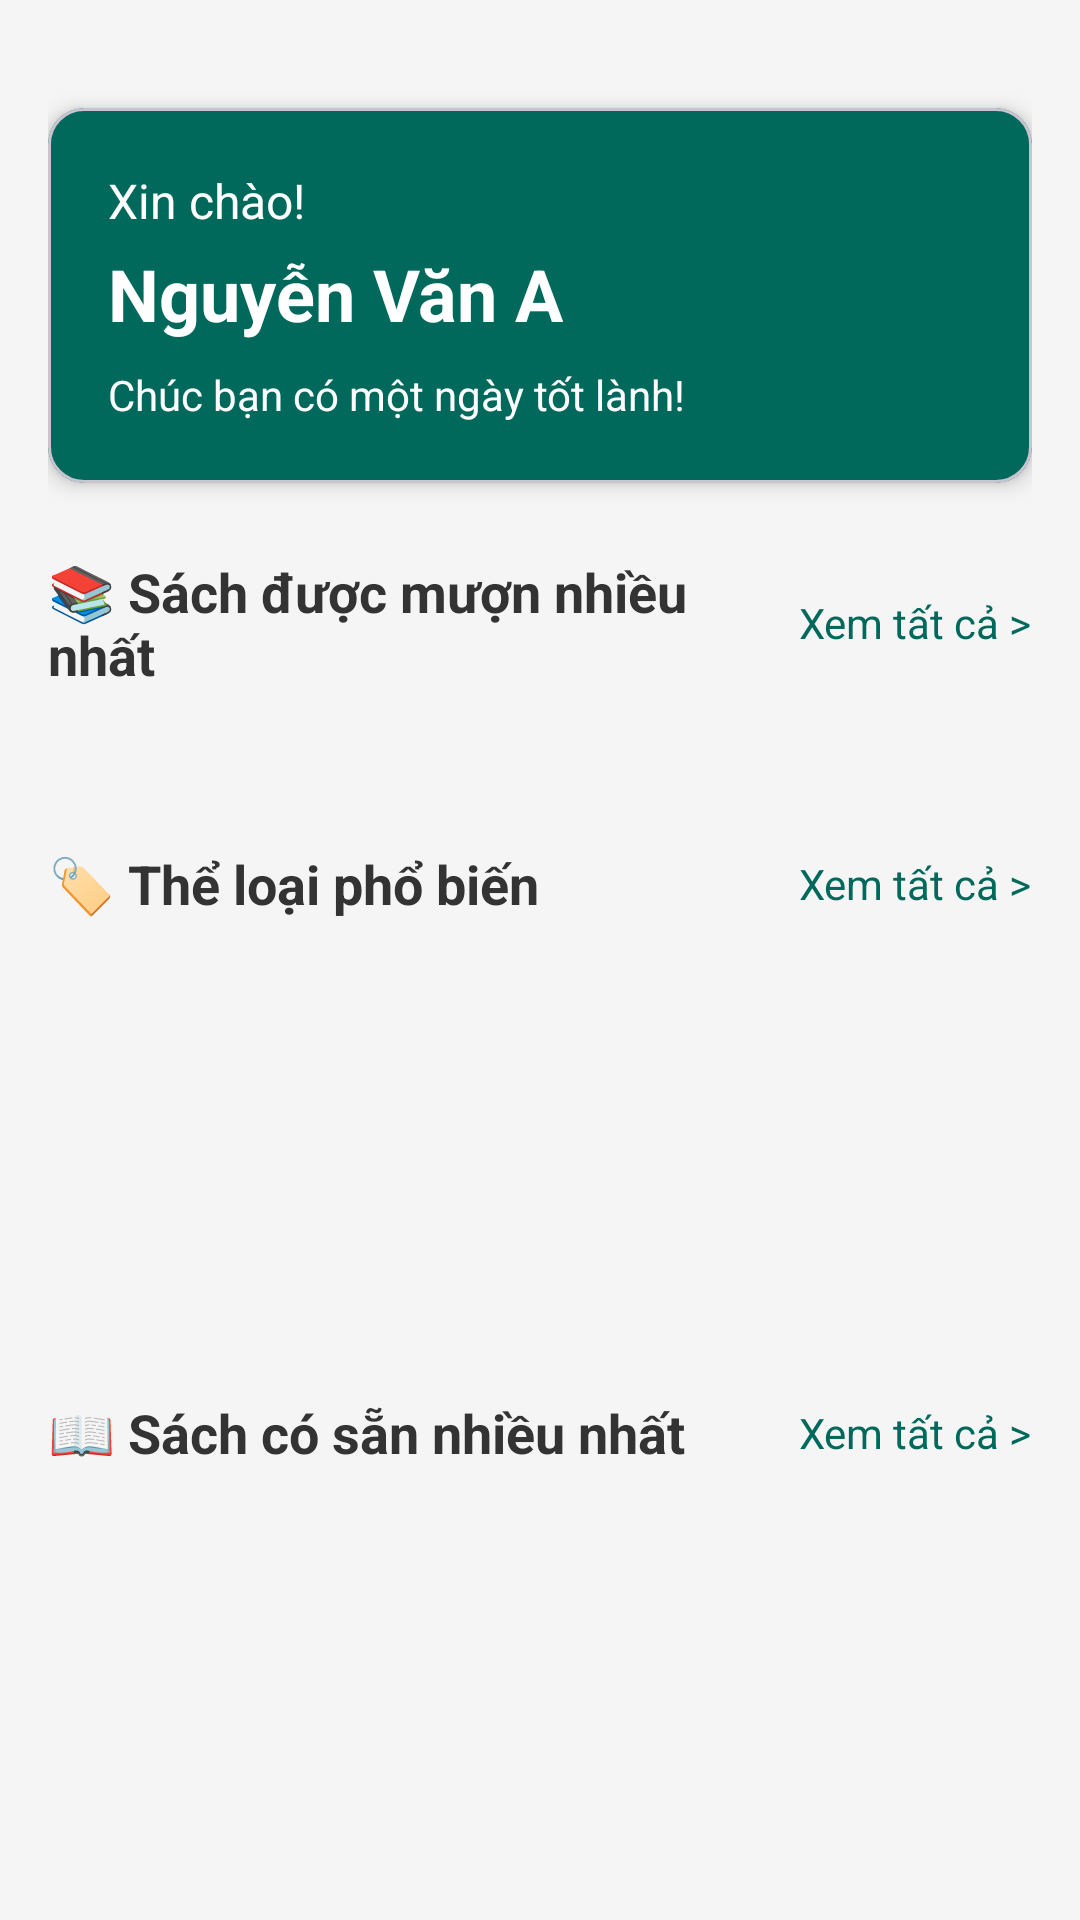

Here is an Android app screen rendered from its layout file. Give the layout XML and the strings, colors and styles it references.
<!-- AndroidManifest.xml: application theme Theme.DAMHLibrary -->
<!-- res/layout/fragment_home.xml -->
<?xml version="1.0" encoding="utf-8"?>
<ScrollView xmlns:android="http://schemas.android.com/apk/res/android"
    xmlns:app="http://schemas.android.com/apk/res-auto"
    xmlns:tools="http://schemas.android.com/tools"
    android:layout_width="match_parent"
    android:layout_height="match_parent"
    android:background="#F5F5F5"
    android:fillViewport="true">

    <androidx.constraintlayout.widget.ConstraintLayout
        android:layout_width="match_parent"
        android:layout_height="wrap_content"
        android:padding="16dp">

        
        <com.google.android.material.card.MaterialCardView
            android:id="@+id/cardWelcome"
            android:layout_width="match_parent"
            android:layout_height="wrap_content"
            app:cardBackgroundColor="@color/teal_700"
            app:cardCornerRadius="12dp"
            app:cardElevation="4dp"
            android:layout_marginTop="20dp"
            app:layout_constraintTop_toTopOf="parent">

            <LinearLayout
                android:layout_width="match_parent"
                android:layout_height="wrap_content"
                android:orientation="vertical"
                android:padding="20dp">

                <TextView
                    android:layout_width="wrap_content"
                    android:layout_height="wrap_content"
                    android:text="@string/welcome_text"
                    android:textColor="@android:color/white"
                    android:textSize="16sp" />

                <TextView
                    android:id="@+id/tvUserName"
                    android:layout_width="wrap_content"
                    android:layout_height="wrap_content"
                    android:text="@string/user_name_placeholder"
                    android:textColor="@android:color/white"
                    android:textSize="24sp"
                    android:textStyle="bold"
                    android:layout_marginTop="4dp" />

                <TextView
                    android:layout_width="wrap_content"
                    android:layout_height="wrap_content"
                    android:text="@string/greeting_message"
                    android:textColor="@android:color/white"
                    android:textSize="14sp"
                    android:layout_marginTop="8dp" />

            </LinearLayout>

        </com.google.android.material.card.MaterialCardView>

        
        <LinearLayout
            android:id="@+id/llMostBorrowed"
            android:layout_width="match_parent"
            android:layout_height="wrap_content"
            android:orientation="vertical"
            android:layout_marginTop="24dp"
            app:layout_constraintTop_toBottomOf="@id/cardWelcome">

            <LinearLayout
                android:layout_width="match_parent"
                android:layout_height="wrap_content"
                android:orientation="horizontal"
                android:gravity="center_vertical">

                <TextView
                    android:layout_width="0dp"
                    android:layout_height="wrap_content"
                    android:layout_weight="1"
                    android:text="@string/section_most_borrowed"
                    android:textSize="18sp"
                    android:textStyle="bold"
                    android:textColor="#333333" />

                <TextView
                    android:id="@+id/tvSeeAllBorrowed"
                    android:layout_width="wrap_content"
                    android:layout_height="wrap_content"
                    android:text="@string/see_all"
                    android:textSize="14sp"
                    android:textColor="@color/teal_700"
                    android:clickable="true"
                    android:focusable="true" />

            </LinearLayout>

            <androidx.recyclerview.widget.RecyclerView
                android:id="@+id/rvMostBorrowed"
                android:layout_width="match_parent"
                android:layout_height="wrap_content"
                android:nestedScrollingEnabled="false"
                android:layout_marginTop="12dp"
                android:clipToPadding="false"
                android:paddingTop="4dp"
                android:paddingBottom="4dp"
                android:orientation="horizontal"
                tools:listitem="@layout/item_book_horizontal" />

        </LinearLayout>

        
        <LinearLayout
            android:id="@+id/llMostCategory"
            android:layout_width="match_parent"
            android:layout_height="wrap_content"
            android:orientation="vertical"
            android:layout_marginTop="32dp"
            app:layout_constraintTop_toBottomOf="@id/llMostBorrowed">

            <LinearLayout
                android:layout_width="match_parent"
                android:layout_height="wrap_content"
                android:orientation="horizontal"
                android:gravity="center_vertical">

                <TextView
                    android:layout_width="0dp"
                    android:layout_height="wrap_content"
                    android:layout_weight="1"
                    android:text="@string/section_popular_categories"
                    android:textSize="18sp"
                    android:textStyle="bold"
                    android:textColor="#333333" />

                <TextView
                    android:id="@+id/tvSeeAllCategories"
                    android:layout_width="wrap_content"
                    android:layout_height="wrap_content"
                    android:text="@string/see_all"
                    android:textSize="14sp"
                    android:textColor="@color/teal_700"
                    android:clickable="true"
                    android:focusable="true" />

            </LinearLayout>

            <androidx.recyclerview.widget.RecyclerView
                android:id="@+id/rvMostCategory"
                android:layout_width="match_parent"
                android:layout_height="wrap_content"
                android:nestedScrollingEnabled="false"
                android:layout_marginTop="12dp"
                android:clipToPadding="false"
                android:paddingTop="4dp"
                android:paddingBottom="4dp"
                android:orientation="horizontal"
                tools:listitem="@layout/item_category" />

        </LinearLayout>

        
        <LinearLayout
            android:id="@+id/llMostQuantity"
            android:layout_width="match_parent"
            android:layout_height="wrap_content"
            android:orientation="vertical"
            android:layout_marginTop="32dp"
            android:layout_marginBottom="16dp"
            app:layout_constraintTop_toBottomOf="@id/llMostCategory"
            app:layout_constraintBottom_toBottomOf="parent">

            <LinearLayout
                android:layout_width="match_parent"
                android:layout_height="wrap_content"
                android:orientation="horizontal"
                android:gravity="center_vertical">

                <TextView
                    android:layout_width="0dp"
                    android:layout_height="wrap_content"
                    android:layout_weight="1"
                    android:text="@string/section_most_quantity"
                    android:textSize="18sp"
                    android:textStyle="bold"
                    android:textColor="#333333" />

                <TextView
                    android:id="@+id/tvSeeAllQuantity"
                    android:layout_width="wrap_content"
                    android:layout_height="wrap_content"
                    android:text="@string/see_all"
                    android:textSize="14sp"
                    android:textColor="@color/teal_700"
                    android:clickable="true"
                    android:focusable="true" />

            </LinearLayout>

            <androidx.recyclerview.widget.RecyclerView
                android:id="@+id/rvMostQuantity"
                android:layout_width="match_parent"
                android:layout_height="wrap_content"
                android:layout_marginTop="12dp"
                tools:listitem="@layout/item_book_list" />

        </LinearLayout>

    </androidx.constraintlayout.widget.ConstraintLayout>

</ScrollView>
<!-- res/layout/item_book_horizontal.xml (included above) -->
<?xml version="1.0" encoding="utf-8"?>
<com.google.android.material.card.MaterialCardView
    xmlns:android="http://schemas.android.com/apk/res/android"
    xmlns:app="http://schemas.android.com/apk/res-auto"
    android:layout_width="140dp"
    android:layout_height="240dp"
    android:layout_marginEnd="12dp"
    android:layout_marginBottom="8dp"
    app:cardCornerRadius="12dp"
    app:cardElevation="3dp"
    android:clickable="true"
    android:focusable="true">

    <LinearLayout
        android:layout_width="match_parent"
        android:layout_height="match_parent"
        android:orientation="vertical">

        
        <FrameLayout
            android:layout_width="match_parent"
            android:layout_height="0dp"
            android:layout_weight="1">

            <ImageView
                android:id="@+id/ivBookCover"
                android:layout_width="match_parent"
                android:layout_height="match_parent"
                android:scaleType="fitCenter"
                android:adjustViewBounds="true"
                android:padding="0dp"
                android:background="@color/gray_medium"
                android:contentDescription="@string/book_cover_cd" />

        </FrameLayout>

        
        <LinearLayout
            android:layout_width="match_parent"
            android:layout_height="wrap_content"
            android:orientation="vertical"
            android:padding="8dp"
            android:background="@android:color/white">

            
            <TextView
                android:id="@+id/tvBookTitle"
                android:layout_width="match_parent"
                android:layout_height="wrap_content"
                android:text="@string/book_title_placeholder"
                android:textSize="12sp"
                android:textStyle="bold"
                android:textColor="#1A1A1A"
                android:maxLines="2"
                android:ellipsize="end"
                android:lineHeight="16dp" />

            
            <TextView
                android:id="@+id/tvBookAuthor"
                android:layout_width="match_parent"
                android:layout_height="wrap_content"
                android:text="@string/book_author_placeholder"
                android:textSize="10sp"
                android:textColor="#757575"
                android:maxLines="1"
                android:ellipsize="end"
                android:layout_marginTop="2dp" />

            
            <LinearLayout
                android:layout_width="match_parent"
                android:layout_height="wrap_content"
                android:orientation="horizontal"
                android:gravity="start|center_vertical"
                android:layout_marginTop="4dp">

                <ImageView
                    android:layout_width="11dp"
                    android:layout_height="11dp"
                    android:src="@drawable/ic_person"
                    android:contentDescription="@string/ic_person_cd"
                    app:tint="@color/teal_700" />

                <TextView
                    android:id="@+id/tvBorrowCount"
                    android:layout_width="wrap_content"
                    android:layout_height="wrap_content"
                    android:text="@string/borrow_count_sample"
                    android:textSize="10sp"
                    android:textColor="@color/teal_700"
                    android:textStyle="bold"
                    android:layout_marginStart="3dp" />

            </LinearLayout>

        </LinearLayout>

    </LinearLayout>

</com.google.android.material.card.MaterialCardView>
<!-- res/layout/item_category.xml (included above) -->
<?xml version="1.0" encoding="utf-8"?>
<com.google.android.material.card.MaterialCardView xmlns:android="http://schemas.android.com/apk/res/android"
    xmlns:app="http://schemas.android.com/apk/res-auto"
    android:layout_width="160dp"
    android:layout_height="160dp"
    android:layout_marginEnd="12dp"
    app:cardCornerRadius="12dp"
    app:cardElevation="2dp"
    android:clickable="true"
    android:focusable="true">

    <LinearLayout
        android:layout_width="match_parent"
        android:layout_height="match_parent"
        android:orientation="vertical"
        android:padding="16dp"
        android:background="@drawable/gradient_category"
        android:gravity="center_vertical">

        <ImageView
            android:id="@+id/ivCategoryIcon"
            android:layout_width="48dp"
            android:layout_height="48dp"
            android:src="@drawable/ic_book"
            app:tint="@android:color/white"
            android:contentDescription="Category Icon" />

        <TextView
            android:id="@+id/tvCategoryName"
            android:layout_width="match_parent"
            android:layout_height="wrap_content"
            android:text="Văn học"
            android:textSize="16sp"
            android:textStyle="bold"
            android:textColor="@android:color/white"
            android:layout_marginTop="12dp" />

        <TextView
            android:id="@+id/tvCategoryCount"
            android:layout_width="match_parent"
            android:layout_height="wrap_content"
            android:text="245 lượt mượn"
            android:textSize="12sp"
            android:textColor="@android:color/white"
            android:alpha="0.9"
            android:layout_marginTop="4dp" />

    </LinearLayout>

</com.google.android.material.card.MaterialCardView>
<!-- res/layout/item_book_list.xml (included above) -->
<?xml version="1.0" encoding="utf-8"?>
<com.google.android.material.card.MaterialCardView xmlns:android="http://schemas.android.com/apk/res/android"
    xmlns:app="http://schemas.android.com/apk/res-auto"
    android:layout_width="match_parent"
    android:layout_height="wrap_content"
    android:layout_marginBottom="12dp"
    app:cardCornerRadius="8dp"
    app:cardElevation="2dp"
    android:clickable="true"
    android:focusable="true">

    <androidx.constraintlayout.widget.ConstraintLayout
        android:layout_width="match_parent"
        android:layout_height="wrap_content"
        android:padding="12dp">

        
        <ImageView
            android:id="@+id/ivBookCover"
            android:layout_width="80dp"
            android:layout_height="100dp"
            android:scaleType="fitCenter"
            android:src="@drawable/ic_book"
            android:background="#E0E0E0"
            android:contentDescription="Book Cover"
            app:layout_constraintStart_toStartOf="parent"
            app:layout_constraintTop_toTopOf="parent" />

        
        <TextView
            android:id="@+id/tvBookTitle"
            android:layout_width="0dp"
            android:layout_height="wrap_content"
            android:text="Tên sách"
            android:textSize="16sp"
            android:textStyle="bold"
            android:textColor="#333333"
            android:maxLines="2"
            android:ellipsize="end"
            android:layout_marginStart="12dp"
            app:layout_constraintStart_toEndOf="@id/ivBookCover"
            app:layout_constraintEnd_toEndOf="parent"
            app:layout_constraintTop_toTopOf="@id/ivBookCover" />

        
        <TextView
            android:id="@+id/tvBookAuthor"
            android:layout_width="0dp"
            android:layout_height="wrap_content"
            android:text="Tác giả: Nguyễn Văn A"
            android:textSize="13sp"
            android:textColor="#666666"
            android:maxLines="1"
            android:ellipsize="end"
            android:layout_marginTop="6dp"
            app:layout_constraintStart_toStartOf="@id/tvBookTitle"
            app:layout_constraintEnd_toEndOf="parent"
            app:layout_constraintTop_toBottomOf="@id/tvBookTitle" />

        
        <TextView
            android:id="@+id/tvBookCategory"
            android:layout_width="0dp"
            android:layout_height="wrap_content"
            android:text="Thể loại: Văn học"
            android:textSize="12sp"
            android:textColor="#999999"
            android:maxLines="1"
            android:ellipsize="end"
            android:layout_marginTop="4dp"
            app:layout_constraintStart_toStartOf="@id/tvBookTitle"
            app:layout_constraintEnd_toEndOf="parent"
            app:layout_constraintTop_toBottomOf="@id/tvBookAuthor" />

        
        <View
            android:id="@+id/divider"
            android:layout_width="0dp"
            android:layout_height="1dp"
            android:background="#E0E0E0"
            android:layout_marginTop="10dp"
            app:layout_constraintStart_toStartOf="@id/tvBookTitle"
            app:layout_constraintEnd_toEndOf="parent"
            app:layout_constraintTop_toBottomOf="@id/tvBookCategory" />

        
        <LinearLayout
            android:layout_width="0dp"
            android:layout_height="wrap_content"
            android:orientation="horizontal"
            android:gravity="center_vertical"
            android:layout_marginTop="10dp"
            app:layout_constraintStart_toStartOf="@id/tvBookTitle"
            app:layout_constraintEnd_toEndOf="parent"
            app:layout_constraintTop_toBottomOf="@id/divider"
            app:layout_constraintBottom_toBottomOf="@id/ivBookCover">

            <ImageView
                android:layout_width="18dp"
                android:layout_height="18dp"
                android:src="@drawable/ic_book"
                app:tint="@color/teal_700" />

            <TextView
                android:id="@+id/tvQuantity"
                android:layout_width="wrap_content"
                android:layout_height="wrap_content"
                android:text="Có sẵn: 15 cuốn"
                android:textSize="13sp"
                android:textColor="@color/teal_700"
                android:textStyle="bold"
                android:layout_marginStart="6dp" />

            <View
                android:layout_width="0dp"
                android:layout_height="1dp"
                android:layout_weight="1" />

            <com.google.android.material.button.MaterialButton
                android:id="@+id/btnBorrow"
                android:layout_width="wrap_content"
                android:layout_height="36dp"
                android:text="Mượn"
                android:textSize="12sp"
                app:cornerRadius="6dp"
                app:backgroundTint="@color/teal_700"
                android:textColor="@android:color/white"
                style="@style/Widget.MaterialComponents.Button" />

        </LinearLayout>

    </androidx.constraintlayout.widget.ConstraintLayout>

</com.google.android.material.card.MaterialCardView>
<!-- resources referenced by this layout -->
<resources>
  <color name="gray_medium">#E0E0E0</color>
  <color name="teal_700">#00695C</color>
  <!-- drawable gradient_category (drawable) -->
  <?xml version="1.0" encoding="utf-8"?>
  <shape xmlns:android="http://schemas.android.com/apk/res/android">
      <gradient
          android:angle="135"
          android:startColor="#00897B"
          android:centerColor="#00695C"
          android:endColor="#004D40"
          android:type="linear" />
      <corners android:radius="12dp" />
  </shape>
  <!-- drawable ic_book (drawable) -->
  <vector android:height="24dp"
      android:tint="#00695C"
      android:viewportHeight="24"
      android:viewportWidth="24"
      android:width="24dp"
      xmlns:android="http://schemas.android.com/apk/res/android">
      <path android:fillColor="@android:color/white"
          android:pathData="M18,2H6C4.9,2 4,2.9 4,4v16c0,1.1 0.9,2 2,2h12c1.1,0 2,-0.9 2,-2V4C20,2.9 19.1,2 18,2zM18,20H6V4h2v8l2.5,-1.5L13,12V4h5V20z"/>
  </vector>
  <!-- drawable ic_person (drawable) -->
  <vector android:height="24dp"
      android:tint="#00695C"
      android:viewportHeight="24"
      android:viewportWidth="24"
      android:width="24dp"
      xmlns:android="http://schemas.android.com/apk/res/android">
      <path android:fillColor="@android:color/white"
          android:pathData="M16,11c1.66,0 2.99,-1.34 2.99,-3S17.66,5 16,5c-1.66,0 -3,1.34 -3,3s1.34,3 3,3zM8,11c1.66,0 2.99,-1.34 2.99,-3S9.66,5 8,5C6.34,5 5,6.34 5,8s1.34,3 3,3zM8,13c-2.33,0 -7,1.17 -7,3.5V19h14v-2.5c0,-2.33 -4.67,-3.5 -7,-3.5zM16,13c-0.29,0 -0.62,0.02 -0.97,0.05c1.16,0.84 1.97,1.97 1.97,3.45V19h6v-2.5c0,-2.33 -4.67,-3.5 -7,-3.5z"/>
  </vector>
  <string name="book_author_placeholder">Tác giả</string>
  <string name="book_cover_cd">Ảnh bìa sách</string>
  <string name="book_title_placeholder">Tên sách</string>
  <string name="borrow_count_sample">125 lượt</string>
  <string name="greeting_message">Chúc bạn có một ngày tốt lành!</string>
  <string name="ic_person_cd">Biểu tượng người</string>
  <string name="section_most_borrowed">📚 Sách được mượn nhiều nhất</string>
  <string name="section_most_quantity">📖 Sách có sẵn nhiều nhất</string>
  <string name="section_popular_categories">🏷️ Thể loại phổ biến</string>
  <string name="see_all">Xem tất cả &gt;</string>
  <string name="user_name_placeholder">Nguyễn Văn A</string>
  <string name="welcome_text">Xin chào!</string>
  <style name="Theme.DAMHLibrary" parent="Base.Theme.DAMHLibrary" />
  <style name="Base.Theme.DAMHLibrary" parent="Theme.Material3.DayNight.NoActionBar">
  
          
          <item name="colorPrimary">@color/teal_700</item>
          <item name="colorOnPrimary">@color/white</item>
  
          
          <item name="colorSecondary">@color/teal_500</item>
          <item name="colorOnSecondary">@color/white</item>
  
          
          <item name="colorTertiary">@color/teal_200</item>
          <item name="colorOnTertiary">@color/black</item>
  
          
          <item name="android:colorBackground">@color/gray_light</item>
          <item name="android:textColor">@color/text_primary</item>
  
          
          <item name="android:statusBarColor">@color/teal_700</item>
          <item name="android:navigationBarColor">@color/teal_700</item>
  
      </style>
  <color name="white">#FFFFFFFF</color>
  <color name="teal_500">#009688</color>
  <color name="teal_200">#80CBC4</color>
  <color name="black">#FF000000</color>
  <color name="gray_light">#F5F5F5</color>
  <color name="text_primary">#333333</color>
</resources>
